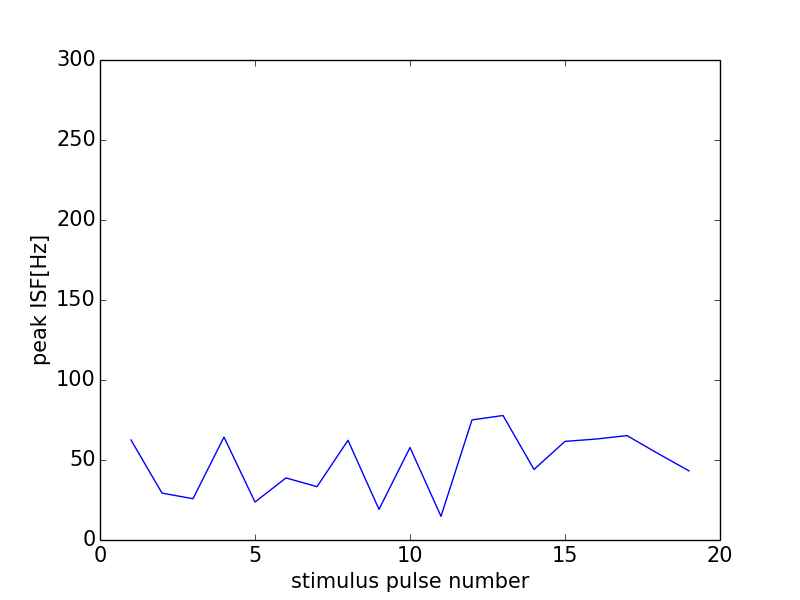

The table this chart was drawn from, first rows:
0, 0.0
0, 0
1, 62.5
2, 29.3
3, 25.81
4, 64.31
5, 23.74
6, 38.8
7, 33.33
8, 62.31
9, 19.15
10, 57.8
11, 14.81
12, 75.05
13, 77.82
14, 44.1
15, 61.63
16, 63.09
17, 65.25
18, 54.05
19, 43.2
20, 71.68
